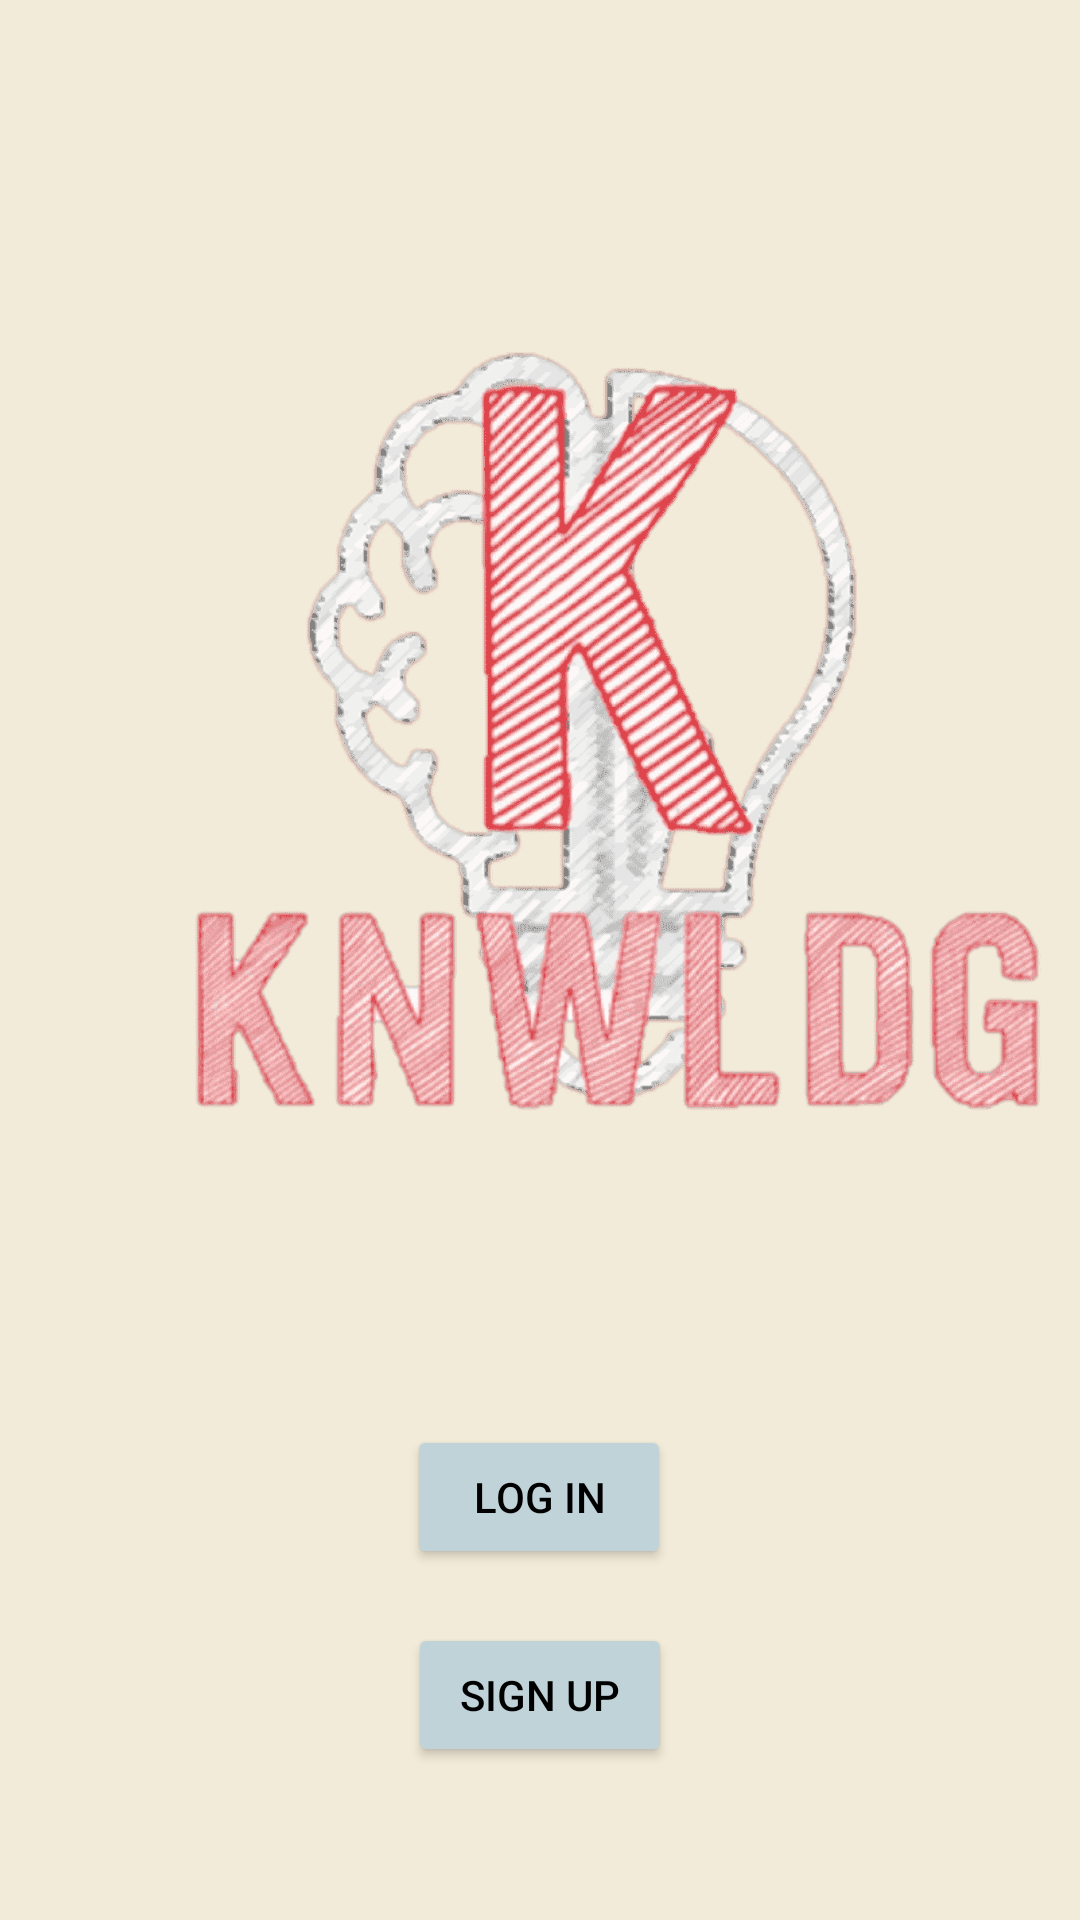

Here is an Android app screen rendered from its layout file. Give the layout XML and the strings, colors and styles it references.
<!-- AndroidManifest.xml: application theme Theme.KNWLDG -->
<!-- res/layout/activity_main.xml -->
<?xml version="1.0" encoding="utf-8"?>
<androidx.constraintlayout.widget.ConstraintLayout xmlns:android="http://schemas.android.com/apk/res/android"
    xmlns:app="http://schemas.android.com/apk/res-auto"
    xmlns:tools="http://schemas.android.com/tools"
    android:layout_width="match_parent"
    android:layout_height="match_parent"
    android:background="#f3ebd9"
    tools:context=".MainActivity">


    <ImageView
        android:id="@+id/appsLogo"
        android:layout_width="285dp"
        android:layout_height="283dp"
        android:layout_marginStart="63dp"
        android:layout_marginTop="200dp"
        android:layout_marginEnd="63dp"
        android:layout_marginBottom="90dp"
        app:layout_constraintBottom_toTopOf="@+id/btnLogin"
        app:layout_constraintEnd_toEndOf="parent"
        app:layout_constraintHorizontal_bias="0.0"
        app:layout_constraintStart_toStartOf="parent"
        app:layout_constraintTop_toTopOf="parent"
        app:srcCompat="@drawable/logo" />

    <Button
        android:id="@+id/btnLogin"
        android:layout_width="wrap_content"
        android:layout_height="wrap_content"
        android:layout_marginStart="161dp"
        android:layout_marginEnd="162dp"
        android:layout_marginBottom="9dp"
        android:theme="@style/progressBarStyles"
        android:text="LOG IN"
        android:backgroundTint="#c0d3d9 "
        android:textColor="@color/black"
        app:layout_constraintBottom_toTopOf="@+id/btnSignup"
        app:layout_constraintEnd_toEndOf="parent"
        app:layout_constraintStart_toStartOf="parent"
        app:layout_constraintTop_toBottomOf="@+id/appsLogo" />

    <Button
        android:id="@+id/btnSignup"
        android:layout_width="wrap_content"
        android:layout_height="wrap_content"
        android:layout_marginStart="160dp"
        android:layout_marginTop="9dp"
        android:layout_marginEnd="160dp"
        android:layout_marginBottom="149dp"
        android:backgroundTint="#c0d3d9 "
        android:textColor="@color/black"
        android:theme="@style/progressBarStyles"
        android:text="SIGN UP"
        app:layout_constraintBottom_toBottomOf="parent"
        app:layout_constraintEnd_toEndOf="parent"
        app:layout_constraintStart_toStartOf="parent"
        app:layout_constraintTop_toBottomOf="@+id/btnLogin" />

</androidx.constraintlayout.widget.ConstraintLayout>
<!-- resources referenced by this layout -->
<resources>
  <!-- drawable logo: png bitmap (drawable, 115628 bytes) -->
  <style name="progressBarStyles">
          <item name="android:indeterminateOnly">false</item>
          <item name="android:progressDrawable">@drawable/circle</item>
  
  
  
      </style>
  <style name="Theme.KNWLDG" parent="Theme.MaterialComponents.DayNight.NoActionBar">
          
          <item name="colorPrimary">@color/purple_500</item>
          <item name="colorPrimaryVariant">@color/purple_700</item>
          <item name="colorOnPrimary">@color/white</item>
          
          <item name="colorSecondary">@color/teal_200</item>
          <item name="colorSecondaryVariant">@color/teal_700</item>
          <item name="colorOnSecondary">@color/black</item>
          
          <item name="android:statusBarColor" tools:targetApi="l">?attr/colorPrimaryVariant</item>
          
      </style>
  <!-- drawable circle (drawable) -->
  <?xml version="1.0" encoding="utf-8"?>
  <shape xmlns:android="http://schemas.android.com/apk/res/android"
      android:shape="ring"
      android:innerRadiusRatio="3"
      android:thickness="15dp"
      android:useLevel="true">
  
  
      <gradient
          android:startColor="@color/teal_200"
          android:endColor="@color/purple_200"/>
  
  </shape>
  <!-- not gathered from this repository: default colours our renderer supplied (Android Studio template values) -->
  <color name="purple_200">#FFBB86FC</color>
  <color name="purple_500">#FF6200EE</color>
  <color name="purple_700">#FF3700B3</color>
  <color name="teal_200">#FF03DAC5</color>
  <color name="teal_700">#FF018786</color>
  <color name="black">#FF000000</color>
  <color name="white">#FFFFFFFF</color>
</resources>
